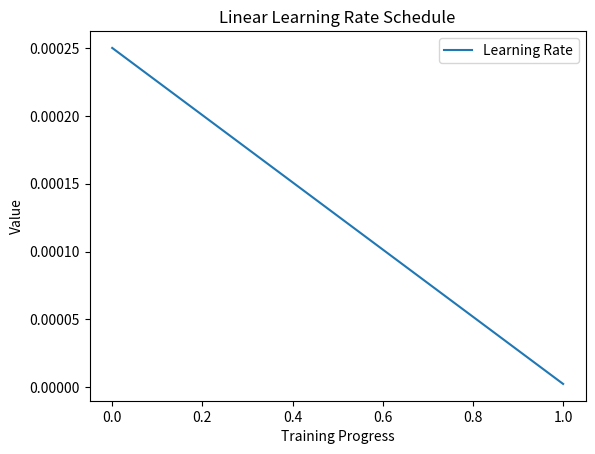

The script that saved this image:
import matplotlib.pyplot as plt

# 定義進度
progress = [i / 100 for i in range(101)]

# 定義 linear_schedule 函數
def linear_schedule(initial_value, final_value=0.0):
    def scheduler(progress):
        return final_value + (1 - progress) * (initial_value - final_value)
    return scheduler

# 計算學習率
lr_schedule = linear_schedule(2.5e-4, 2.5e-6)
lr_values = [lr_schedule(p) for p in progress]

# 繪圖
plt.plot(progress, lr_values, label="Learning Rate")
plt.xlabel("Training Progress")
plt.ylabel("Value")
plt.legend()
plt.title("Linear Learning Rate Schedule")
plt.show()
